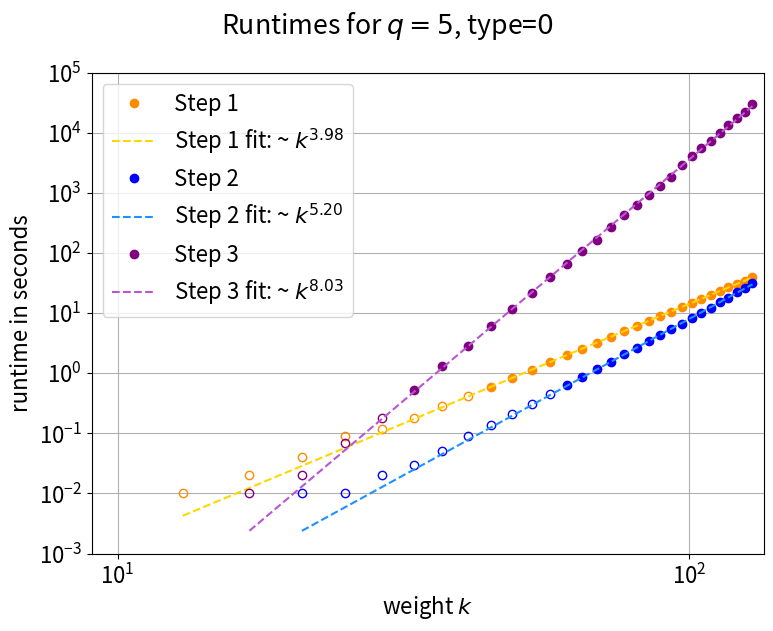
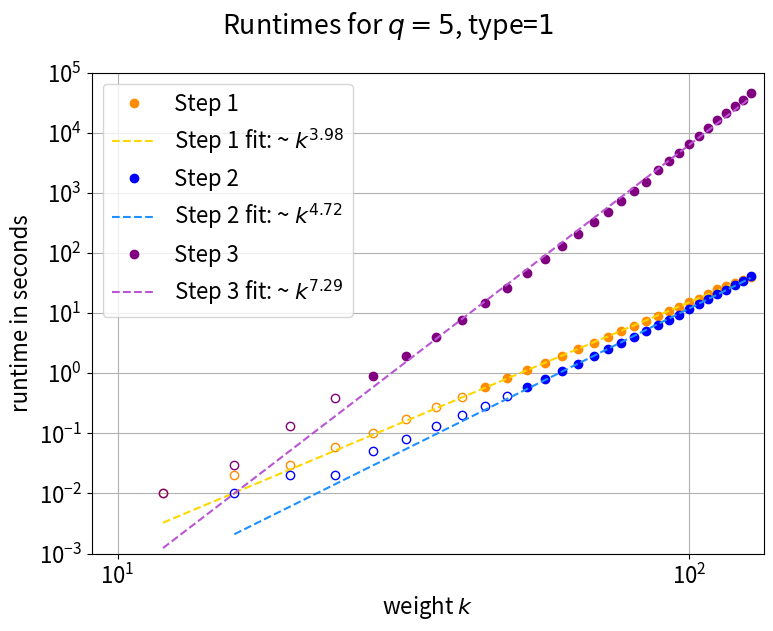
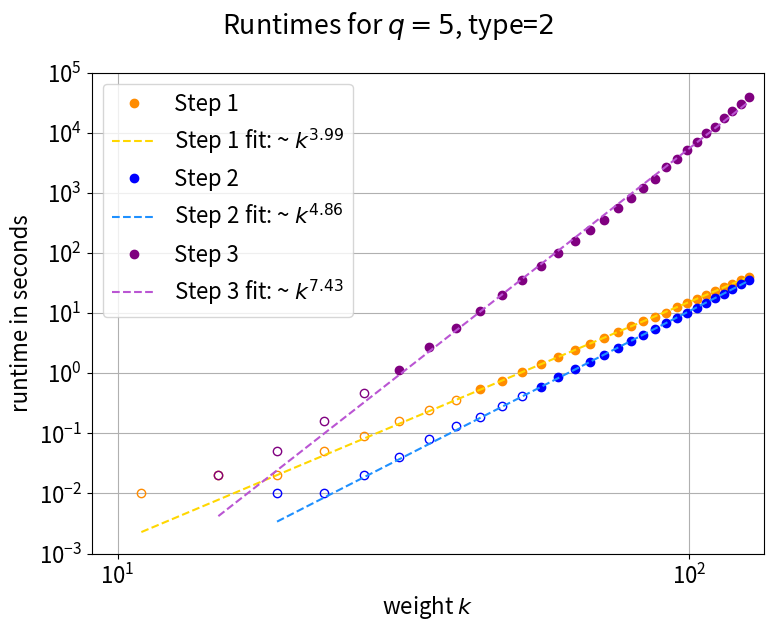
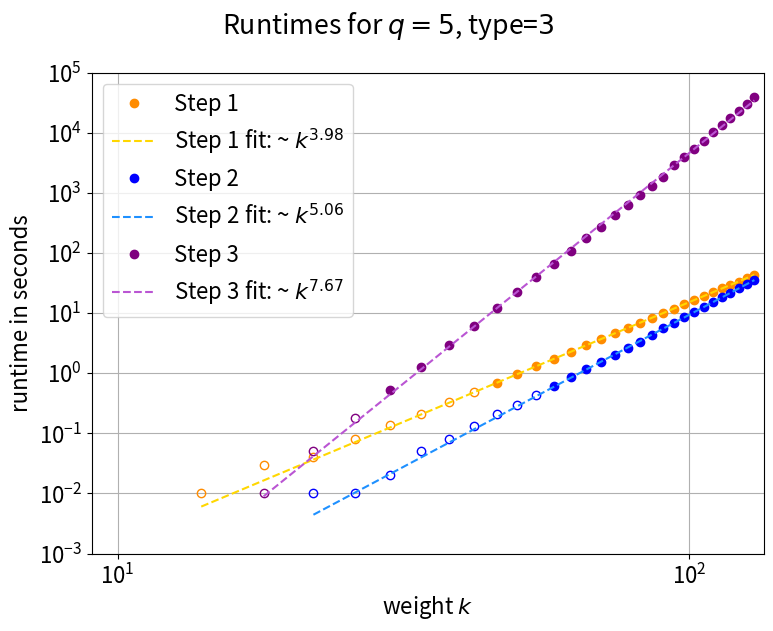

These figures' Python source, in order:
import numpy as np
import matplotlib.pyplot as plt
from numpy.polynomial import Polynomial

# Adjust dpi for better printing quality
plt.rcParams['figure.dpi'] = 300
plt.rcParams['savefig.dpi'] = 300
plt.rcParams.update({'font.size': 16})

# Runtime data for q=5 as an example. 
# Other q were not included, since we optimized the code and changed our Magma version
# in between, and did not want to rerun everything just to measure the runtime.
datasets = {
	(5, 0): [
		(1, [0.000, 0.000, 0.000, 0.000, 0.000, 0.000]), 
		(5, [0.000, 0.000, 0.000, 0.000, 0.000, 0.000]), 
		(9, [0.000, 0.000, 0.000, 0.000, 0.010, 0.000]), 
		(13, [0.010, 0.000, 0.000, 0.000, 0.000, 0.000]), 
		(17, [0.020, 0.000, 0.000, 0.010, 0.000, 0.000]), 
		(21, [0.040, 0.010, 0.000, 0.020, 0.000, 0.000]), 
		(25, [0.090, 0.010, 0.000, 0.070, 0.000, 0.000]), 
		(29, [0.120, 0.020, 0.000, 0.180, 0.000, 0.000]), 
		(33, [0.180, 0.030, 0.000, 0.530, 0.000, 0.000]), 
		(37, [0.290, 0.050, 0.000, 1.310, 0.000, 0.000]), 
		(41, [0.420, 0.090, 0.000, 2.890, 0.000, 0.000]), 
		(45, [0.600, 0.140, 0.000, 6.030, 0.000, 0.000]), 
		(49, [0.840, 0.210, 0.000, 11.860, 0.000, 0.000]), 
		(53, [1.150, 0.310, 0.000, 22.020, 0.000, 0.000]), 
		(57, [1.520, 0.450, 0.010, 39.370, 0.000, 0.000]), 
		(61, [2.000, 0.630, 0.000, 66.610, 0.000, 0.000]), 
		(65, [2.560, 0.870, 0.000, 107.430, 0.000, 0.000]), 
		(69, [3.230, 1.170, 0.010, 166.370, 0.010, 0.000]), 
		(73, [4.050, 1.550, 0.010, 270.480, 0.000, 0.000]), 
		(77, [4.990, 2.050, 0.010, 424.300, 0.000, 0.010]), 
		(81, [6.100, 2.670, 0.020, 633.320, 0.000, 0.000]), 
		(85, [7.370, 3.390, 0.020, 908.290, 0.010, 0.000]), 
		(89, [8.850, 4.320, 0.020, 1314.820, 0.010, 0.000]), 
		(93, [10.580, 5.400, 0.020, 1847.770, 0.010, 0.000]), 
		(97, [12.530, 6.700, 0.030, 2908.860, 0.010, 0.010]), 
		(101, [14.770, 8.270, 0.040, 4065.780, 0.010, 0.010]), 
		(105, [17.260, 10.120, 0.050, 5531.040, 0.000, 0.010]), 
		(109, [20.040, 12.390, 0.060, 7410.480, 0.010, 0.000]), 
		(113, [23.180, 15.070, 0.060, 9842.440, 0.010, 0.010]), 
		(117, [26.830, 17.890, 0.080, 13559.950, 0.020, 0.000]), 
		(121, [30.650, 22.210, 0.110, 17704.150, 0.010, 0.010]), 
		(125, [34.750, 26.470, 0.120, 22420.700, 0.020, 0.010]), 
		(129, [39.610, 31.240, 0.150, 29715.490, 0.030, 0.010])
    ],
    (5, 1): [
		(0, [0.000, 0.000, 0.000, 0.000, 0.000, 0.000]), 
		(4, [0.000, 0.000, 0.000, 0.000, 0.000, 0.000]), 
		(8, [0.000, 0.000, 0.000, 0.000, 0.000, 0.000]), 
		(12, [0.010, 0.000, 0.000, 0.010, 0.000, 0.000]), 
		(16, [0.020, 0.010, 0.000, 0.030, 0.000, 0.000]), 
		(20, [0.030, 0.020, 0.000, 0.130, 0.000, 0.000]), 
		(24, [0.060, 0.020, 0.000, 0.380, 0.000, 0.000]), 
		(28, [0.100, 0.050, 0.000, 0.910, 0.000, 0.000]), 
		(32, [0.170, 0.080, 0.000, 1.930, 0.000, 0.000]), 
		(36, [0.270, 0.130, 0.000, 3.970, 0.000, 0.000]), 
		(40, [0.400, 0.200, 0.000, 7.820, 0.000, 0.000]), 
		(44, [0.590, 0.290, 0.000, 14.500, 0.000, 0.000]), 
		(48, [0.830, 0.420, 0.000, 26.340, 0.000, 0.000]), 
		(52, [1.120, 0.580, 0.010, 47.170, 0.000, 0.000]), 
		(56, [1.490, 0.810, 0.010, 80.080, 0.000, 0.000]), 
		(60, [1.960, 1.090, 0.010, 131.890, 0.000, 0.000]), 
		(64, [2.550, 1.450, 0.020, 211.190, 0.000, 0.000]), 
		(68, [3.220, 1.910, 0.020, 322.490, 0.000, 0.000]), 
		(72, [4.020, 2.500, 0.020, 489.340, 0.010, 0.000]), 
		(76, [4.980, 3.190, 0.030, 721.570, 0.000, 0.000]), 
		(80, [6.060, 4.060, 0.030, 1063.270, 0.010, 0.000]), 
		(84, [7.350, 5.060, 0.040, 1517.910, 0.000, 0.000]), 
		(88, [8.900, 6.330, 0.060, 2424.040, 0.010, 0.000]), 
		(92, [10.680, 7.760, 0.060, 3358.090, 0.000, 0.000]), 
		(96, [12.740, 9.460, 0.080, 4683.780, 0.010, 0.000]), 
		(100, [15.060, 11.660, 0.090, 6439.960, 0.010, 0.000]), 
		(104, [17.350, 14.150, 0.110, 8834.900, 0.010, 0.010]), 
		(108, [20.980, 17.060, 0.150, 11897.620, 0.010, 0.010]), 
		(112, [24.770, 20.810, 0.170, 16561.980, 0.010, 0.010]), 
		(116, [27.780, 24.180, 0.190, 21104.410, 0.020, 0.010]), 
		(120, [31.120, 29.070, 0.210, 28045.110, 0.020, 0.010]), 
		(124, [35.550, 33.870, 0.250, 35346.050, 0.030, 0.010]), 
		(128, [40.340, 41.680, 0.280, 45379.480, 0.030, 0.010])

    ],
    (5, 2): [
		(3, [0.000, 0.000, 0.000, 0.000, 0.000, 0.000]), 
		(7, [0.000, 0.000, 0.000, 0.000, 0.000, 0.000]), 
		(11, [0.010, 0.000, 0.000, 0.000, 0.000, 0.000]), 
		(15, [0.020, 0.000, 0.000, 0.020, 0.000, 0.000]), 
		(19, [0.020, 0.010, 0.000, 0.050, 0.000, 0.000]), 
		(23, [0.050, 0.010, 0.000, 0.160, 0.010, 0.000]), 
		(27, [0.090, 0.020, 0.000, 0.460, 0.000, 0.000]), 
		(31, [0.160, 0.040, 0.000, 1.140, 0.000, 0.000]), 
		(35, [0.240, 0.080, 0.000, 2.700, 0.000, 0.000]), 
		(39, [0.360, 0.130, 0.000, 5.560, 0.000, 0.000]), 
		(43, [0.530, 0.190, 0.010, 10.830, 0.000, 0.000]), 
		(47, [0.750, 0.290, 0.000, 20.220, 0.000, 0.010]), 
		(51, [1.030, 0.410, 0.010, 35.590, 0.000, 0.000]), 
		(55, [1.390, 0.580, 0.010, 61.600, 0.010, 0.000]), 
		(59, [1.840, 0.860, 0.010, 100.480, 0.000, 0.000]), 
		(63, [2.400, 1.170, 0.010, 155.510, 0.000, 0.010]), 
		(67, [3.030, 1.550, 0.020, 238.470, 0.010, 0.000]), 
		(71, [3.900, 2.040, 0.020, 360.950, 0.000, 0.000]), 
		(75, [4.900, 2.670, 0.030, 558.500, 0.000, 0.000]), 
		(79, [6.090, 3.440, 0.030, 827.870, 0.000, 0.000]), 
		(83, [7.280, 4.340, 0.030, 1208.980, 0.000, 0.000]), 
		(87, [8.600, 5.400, 0.040, 1690.270, 0.010, 0.000]), 
		(91, [10.180, 6.720, 0.060, 2686.100, 0.000, 0.010]), 
		(95, [12.460, 8.240, 0.070, 3730.310, 0.010, 0.000]), 
		(99, [14.840, 10.120, 0.090, 5197.070, 0.010, 0.000]), 
		(103, [17.230, 12.210, 0.100, 7130.850, 0.010, 0.000]), 
		(107, [20.100, 14.840, 0.130, 9839.570, 0.010, 0.000]), 
		(111, [23.270, 17.840, 0.150, 12596.180, 0.010, 0.010]), 
		(115, [26.780, 21.110, 0.170, 17334.070, 0.010, 0.000]), 
		(119, [30.630, 25.420, 0.200, 23059.740, 0.020, 0.010]), 
		(123, [34.960, 30.110, 0.240, 30163.180, 0.020, 0.010]), 
		(127, [39.490, 35.550, 0.270, 38906.970, 0.030, 0.010])
    ],
    (5, 3): [
		(2, [0.000, 0.000, 0.000, 0.000, 0.000, 0.000]), 
		(6, [0.000, 0.000, 0.000, 0.010, 0.000, 0.000]), 
		(10, [0.000, 0.000, 0.000, 0.000, 0.000, 0.000]), 
		(14, [0.010, 0.000, 0.000, 0.000, 0.000, 0.000]), 
		(18, [0.030, 0.000, 0.000, 0.010, 0.000, 0.000]), 
		(22, [0.040, 0.010, 0.000, 0.050, 0.000, 0.000]), 
		(26, [0.080, 0.010, 0.000, 0.180, 0.000, 0.000]), 
		(30, [0.140, 0.020, 0.000, 0.520, 0.000, 0.000]), 
		(34, [0.210, 0.050, 0.000, 1.280, 0.000, 0.000]), 
		(38, [0.330, 0.080, 0.000, 2.900, 0.000, 0.000]), 
		(42, [0.490, 0.130, 0.000, 6.150, 0.000, 0.000]), 
		(46, [0.690, 0.210, 0.000, 12.160, 0.000, 0.000]), 
		(50, [0.950, 0.300, 0.010, 22.640, 0.000, 0.000]), 
		(54, [1.310, 0.440, 0.000, 40.090, 0.000, 0.000]), 
		(58, [1.730, 0.610, 0.000, 66.250, 0.000, 0.000]), 
		(62, [2.230, 0.850, 0.010, 108.690, 0.000, 0.000]), 
		(66, [2.890, 1.160, 0.010, 177.170, 0.000, 0.000]), 
		(70, [3.690, 1.530, 0.020, 275.940, 0.000, 0.000]), 
		(74, [4.610, 2.020, 0.020, 421.990, 0.000, 0.000]), 
		(78, [5.660, 2.610, 0.020, 620.880, 0.000, 0.000]), 
		(82, [6.890, 3.300, 0.030, 912.800, 0.000, 0.000]), 
		(86, [8.350, 4.290, 0.030, 1315.520, 0.010, 0.000]), 
		(90, [10.080, 5.660, 0.050, 1836.450, 0.000, 0.000]), 
		(94, [11.820, 6.930, 0.050, 2903.600, 0.010, 0.010]), 
		(98, [14.020, 8.540, 0.070, 3929.810, 0.010, 0.000]), 
		(102, [16.530, 10.420, 0.080, 5376.320, 0.000, 0.000]), 
		(106, [19.080, 12.590, 0.090, 7431.370, 0.010, 0.000]), 
		(110, [22.170, 15.210, 0.100, 10139.880, 0.010, 0.010]), 
		(114, [25.970, 18.370, 0.150, 13570.240, 0.010, 0.000]), 
		(118, [29.110, 21.560, 0.160, 17494.080, 0.010, 0.010]), 
		(122, [33.210, 25.810, 0.180, 23031.150, 0.020, 0.010]), 
		(126, [37.940, 30.500, 0.210, 30411.940, 0.030, 0.010]), 
		(130, [42.560, 35.490, 0.240, 39266.050, 0.030, 0.010])
    ]
}


for num, ((q, t), data) in enumerate(datasets.items()):
	print(num, q, t)

	# Unpack data and convert to NumPy arrays for subsequent analysis
	x_vals, y_vals = zip(*data)
	timesVS, timesMat, timesInv, timesCP, timesAn1, timesAn2 = zip(*y_vals)

	x_vals = np.array(x_vals)
	timesVS = np.array(timesVS)
	timesMat = np.array(timesMat)
	timesInv = np.array(timesInv)
	timesCP = np.array(timesCP)

	# Combine two measurements that make up Step 1 in the article
	list1 = np.array([a + b for a, b in zip(timesVS, timesInv)])

	# Create figure
	fig, ax = plt.subplots(figsize=(8, 6))

	# Helper function: perform log–log linear fit and return slope and intercept; 
    # and also plot both data and fit
	def loglog_fit(x, y, step):
		# Decoration and colors for each step
		label = f'Step {step}'
		if step == 1:
			color1 = 'darkorange'
			color2 = 'gold'
		elif step == 2:
			color1 = 'blue'
			color2 = 'dodgerblue'
		else:
			color1 = 'purple'
			color2 = 'mediumorchid'
		
		# Mask to exclude non-positive values to avoid errors when taking log
		# exclude smallest times up to half a second as these are inprecise and distort the fit
		mask = (x > 0) & (y > 0.5)
		x_valid, y_valid = x[mask], y[mask]

		# Perform log–log fit with NumPy
		logx = np.log10(x_valid)
		logy = np.log10(y_valid)
		slope, intercept = np.polyfit(logx, logy, 1)

		# Print results
		print(f"{label}: slope = {slope:.3f}, intercept (log10(a)) = {intercept:.3f}")

		# Plot data and fitted line
		ax.plot(x[(x > 9) & (y > 0) & (y <= 0.5)], y[(x > 9) & (y > 0) & (y <= 0.5)], marker='o', fillstyle='none', linestyle='none', label='', color=color1)
		ax.plot(x_valid, y_valid, 'o', label=label, color=color1)
		exponent_string = f"{slope:.2f}"
		ax.plot(x[(x > 9) & (y > 0)], 10**intercept * x[(x > 9) & (y > 0)]**slope, '--', label= label + ' fit: ~ $k^{' + exponent_string + '}$', color=color2)

		return slope, intercept

	# Fit and plot for each step
	slope1, intercept1 = loglog_fit(x_vals, list1, 1)
	slope2, intercept2 = loglog_fit(x_vals, timesMat, 2)
	slope3, intercept3 = loglog_fit(x_vals, timesCP, 3)

	# Configure plot
	ax.set_xscale('log')
	ax.set_yscale('log')

	# Ensure ticks, labels, and limits are the same for all four plots
	new_ticks = [10**t for t in range(-3, 6)] 
	new_labels = ['$\\mathdefault{10^{-3}}$', '$\\mathdefault{10^{-2}}$', '$\\mathdefault{10^{-1}}$', '$\\mathdefault{10^{0}}$', '$\\mathdefault{10^{1}}$', '$\\mathdefault{10^{2}}$', '$\\mathdefault{10^{3}}$', '$\\mathdefault{10^{4}}$', '$\\mathdefault{10^{5}}$']
	ax.set_yticks(new_ticks)
	ax.set_yticklabels(new_labels)
	ax.minorticks_off()
	
	ax.set_xlim(9, 135)
	ax.set_ylim(10**(-3), 10**5)
	
	# Add labels and legend
	ax.set_xlabel('weight $k$')
	ax.set_ylabel('runtime in seconds')
	ax.legend(loc='upper left')
	ax.grid(True) 
	
	# Finish and save
	plt.tight_layout()
	fig.suptitle(f"Runtimes for $q={q}$, type=${t}$", y=1.05)
	plt.savefig(f"plot_times_q{q}type{t}.png", bbox_inches='tight')
	plt.close(fig) 
